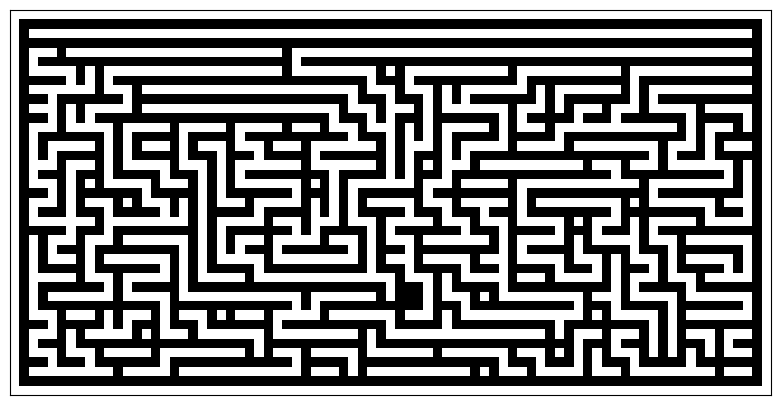

The script that saved this image:
"""
Taken from https://en.wikipedia.org/wiki/Maze_generation_algorithm
"""

import numpy
from numpy.random import randint as rand
import matplotlib.pyplot as pyplot


def maze(width=81, height=51, complexity=.75, density=.75):
    # Only odd shapes
    shape = ((height // 2) * 2 + 1, (width // 2) * 2 + 1)
    # Adjust complexity and density relative to maze size
    complexity = int(complexity * (5 * (shape[0] + shape[1])))  # number of components
    density = int(density * ((shape[0] // 2) * (shape[1] // 2)))  # size of components
    # Build actual maze
    Z = numpy.ones(shape)
    # Fill borders
    Z[0, :] = Z[-1, :] = 0
    Z[:, 0] = Z[:, -1] = 0
    # Make aisles
    for i in range(density):
        x, y = rand(0, shape[1] // 2) * 2, rand(0, shape[0] // 2) * 2  # pick a random position
        Z[y, x] = 0
        for j in range(complexity):
            neighbours = []
            if x > 1:             neighbours.append((y, x - 2))
            if x < shape[1] - 2:  neighbours.append((y, x + 2))
            if y > 1:             neighbours.append((y - 2, x))
            if y < shape[0] - 2:  neighbours.append((y + 2, x))
            if len(neighbours):
                y_, x_ = neighbours[rand(0, len(neighbours) - 1)]
                if Z[y_, x_] == 1:
                    Z[y_, x_] = 0
                    Z[y_ + (y - y_) // 2, x_ + (x - x_) // 2] = 0
                    x, y = x_, y_
    return Z


if __name__ == "__main__":
    pyplot.figure(figsize=(10, 5))
    pyplot.imshow(maze(80, 40, complexity=0.7, density=1), cmap=pyplot.cm.binary, interpolation='nearest')
    pyplot.xticks([]), pyplot.yticks([])
    pyplot.show()
